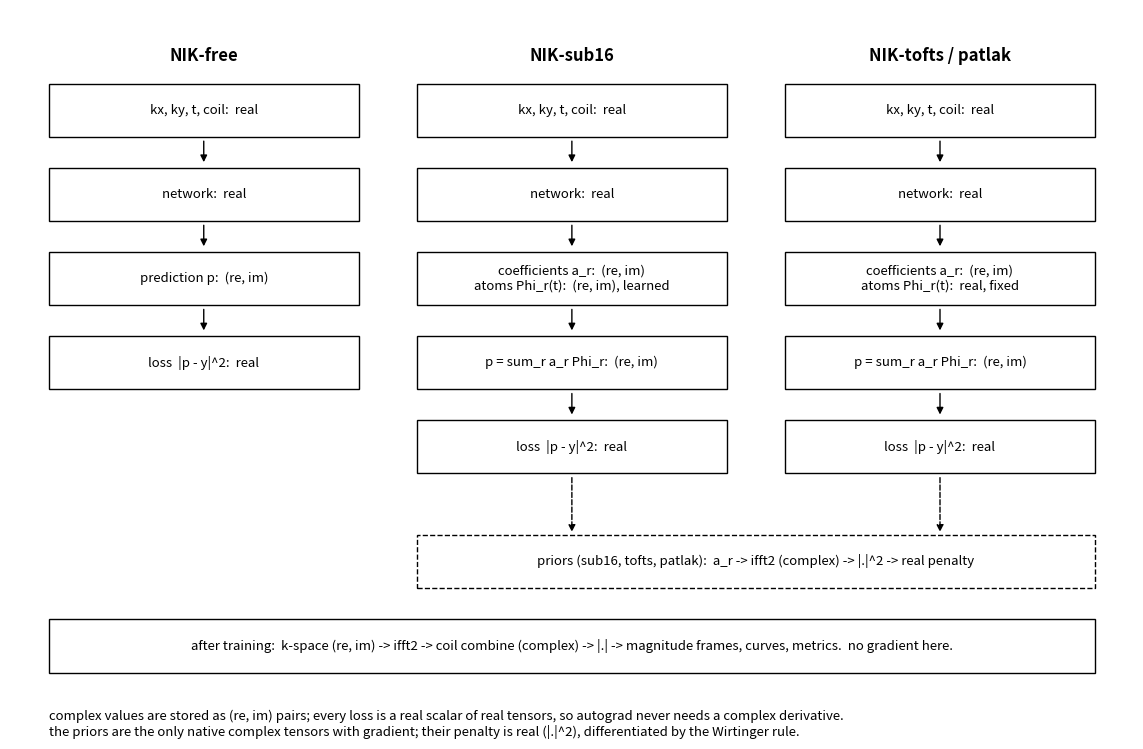

Recreate this plot in Python. (Note: this script raises an exception after producing the figure.)
"""minimal schematic: where the three nik models are real, complex (re, im pair) and magnitude. no colors, no hyperparameters.
usage: python domain_schematic.py --out figures/domain_schematic.png"""
import argparse
import matplotlib; matplotlib.use("Agg"); import matplotlib.pyplot as plt
from matplotlib.patches import Rectangle
W, H, GAP = 4.0, 0.72, 0.42

def box(ax, x, y, text, dashed=False):
    ax.add_patch(Rectangle((x, y), W, H, fc="white", ec="black", lw=1.0, ls="--" if dashed else "-")); ax.text(x + W / 2, y + H / 2, text, ha="center", va="center", fontsize=9.5)

def column(ax, x, title, rows, top):
    ax.text(x + W / 2, top + 0.25, title, ha="center", va="bottom", fontsize=12, fontweight="bold"); y = top - H
    for i, (text, dashed) in enumerate(rows):
        box(ax, x, y, text, dashed)
        if i < len(rows) - 1: ax.annotate("", xy=(x + W / 2, y - GAP + 0.04), xytext=(x + W / 2, y - 0.02), arrowprops=dict(arrowstyle="-|>", lw=1.0, color="black"))
        y -= H + GAP
    return y + H + GAP

def main():
    ap = argparse.ArgumentParser(); ap.add_argument("--out", default="figures/domain_schematic.png"); a = ap.parse_args()
    fig, ax = plt.subplots(figsize=(14.5, 9.2)); ax.set_xlim(0, 14.5); ax.set_ylim(0, 9.6); ax.axis("off")
    top = 8.6
    column(ax, 0.5, "NIK-free", [("kx, ky, t, coil:  real", False), ("network:  real", False), ("prediction p:  (re, im)", False), ("loss  |p - y|^2:  real", False)], top)
    column(ax, 5.25, "NIK-sub16", [("kx, ky, t, coil:  real", False), ("network:  real", False), ("coefficients a_r:  (re, im)\natoms Phi_r(t):  (re, im), learned", False), ("p = sum_r a_r Phi_r:  (re, im)", False), ("loss  |p - y|^2:  real", False)], top)
    yl = column(ax, 10.0, "NIK-tofts / patlak", [("kx, ky, t, coil:  real", False), ("network:  real", False), ("coefficients a_r:  (re, im)\natoms Phi_r(t):  real, fixed", False), ("p = sum_r a_r Phi_r:  (re, im)", False), ("loss  |p - y|^2:  real", False)], top)
    # priors and rendering, shared
    y = yl - 1.55; ax.add_patch(Rectangle((5.25, y), 8.75, H, fc="white", ec="black", lw=1.0, ls="--")); ax.text(5.25 + 8.75 / 2, y + H / 2, "priors (sub16, tofts, patlak):  a_r -> ifft2 (complex) -> |.|^2 -> real penalty", ha="center", va="center", fontsize=9.5)
    for xc in (5.25 + W / 2, 10.0 + W / 2): ax.annotate("", xy=(xc, y + H), xytext=(xc, yl - 0.02), arrowprops=dict(arrowstyle="-|>", lw=1.0, color="black", linestyle="--"))
    y2 = y - 1.15; ax.add_patch(Rectangle((0.5, y2), 13.5, H, fc="white", ec="black", lw=1.0)); ax.text(0.5 + 13.5 / 2, y2 + H / 2, "after training:  k-space (re, im) -> ifft2 -> coil combine (complex) -> |.| -> magnitude frames, curves, metrics.  no gradient here.", ha="center", va="center", fontsize=9.5)
    ax.text(0.5, y2 - 0.5, "complex values are stored as (re, im) pairs; every loss is a real scalar of real tensors, so autograd never needs a complex derivative.\nthe priors are the only native complex tensors with gradient; their penalty is real (|.|^2), differentiated by the Wirtinger rule.", fontsize=9.5, va="top")
    fig.savefig(a.out, dpi=150, facecolor="white", bbox_inches="tight"); print("saved", a.out)

if __name__ == "__main__": main()
